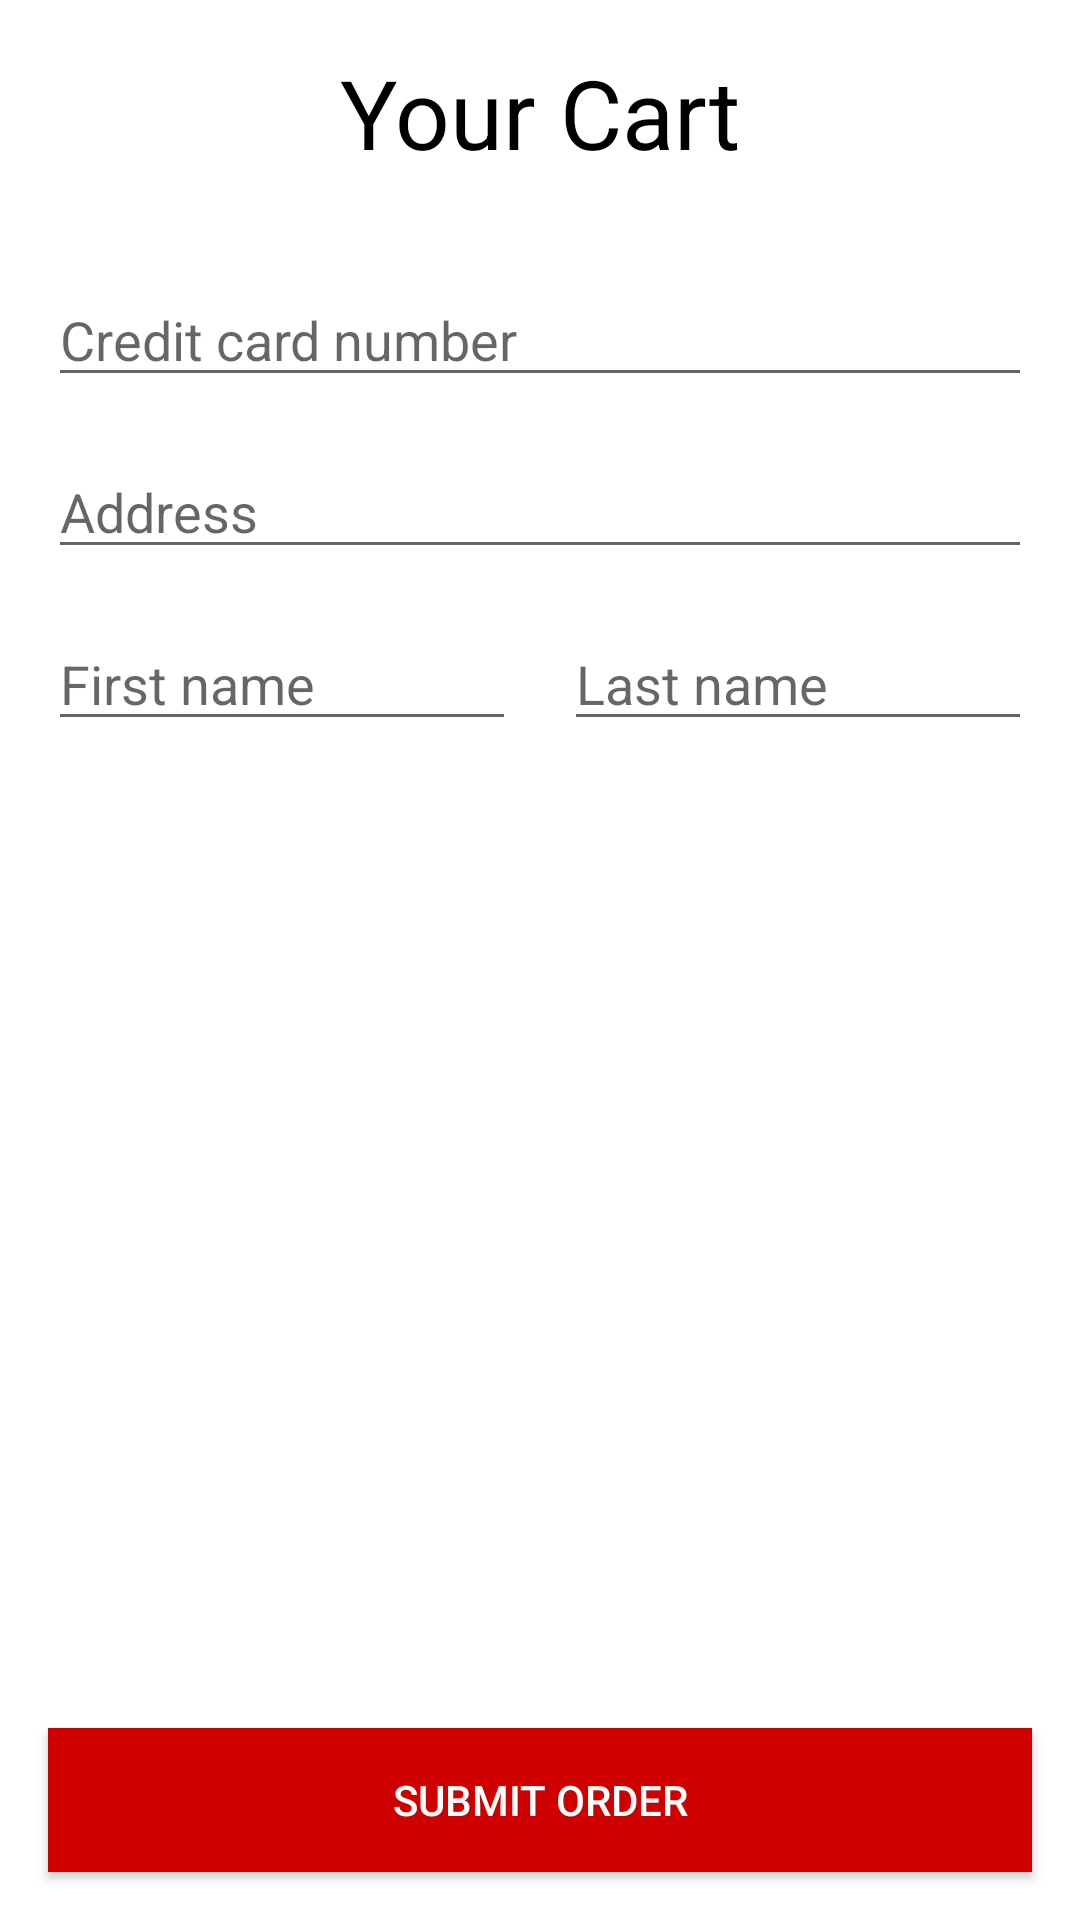

Layout XML and referenced resources for this Android screen:
<!-- AndroidManifest.xml: application theme Theme.MyApplication -->
<!-- res/layout/fragment_cart.xml -->
<?xml version="1.0" encoding="utf-8"?>
<androidx.constraintlayout.widget.ConstraintLayout xmlns:android="http://schemas.android.com/apk/res/android"
    xmlns:tools="http://schemas.android.com/tools"
    android:layout_width="match_parent"
    android:layout_height="match_parent"
    xmlns:app="http://schemas.android.com/apk/res-auto"
    tools:context=".Fragments.cartFragment">

    <TextView
        android:id="@+id/textView2"
        android:layout_width="wrap_content"
        android:layout_height="wrap_content"
        android:padding="16dp"
        android:text="Your Cart"
        android:textColor="#000"
        android:textSize="32sp"
        app:layout_constraintEnd_toEndOf="parent"
        app:layout_constraintLeft_toLeftOf="parent"
        app:layout_constraintStart_toStartOf="parent"
        app:layout_constraintTop_toTopOf="parent" />

    <androidx.recyclerview.widget.RecyclerView
        android:id="@+id/productsRecyclerView"
        android:layout_width="0dp"
        android:layout_height="wrap_content"
        app:layout_constraintEnd_toEndOf="parent"
        app:layout_constraintStart_toStartOf="parent"
        app:layout_constraintTop_toBottomOf="@+id/textView2" />

    <EditText
        android:id="@+id/paymentNumber"
        android:layout_width="0dp"
        android:layout_height="wrap_content"
        android:layout_margin="16dp"
        android:hint="Credit card number"
        app:layout_constraintLeft_toLeftOf="parent"
        app:layout_constraintRight_toRightOf="parent"
        app:layout_constraintTop_toBottomOf="@id/productsRecyclerView" />

    <EditText
        android:id="@+id/paymentAddress"
        android:layout_width="0dp"
        android:layout_height="wrap_content"
        android:layout_margin="16dp"
        android:hint="Address"
        app:layout_constraintLeft_toLeftOf="parent"
        app:layout_constraintRight_toRightOf="parent"
        app:layout_constraintTop_toBottomOf="@id/paymentNumber" />

    <EditText
        android:id="@+id/firstName"
        android:layout_width="0dp"
        android:layout_height="wrap_content"
        android:layout_marginStart="16dp"
        android:layout_marginTop="16dp"
        android:layout_marginEnd="8dp"
        android:hint="First name"
        app:layout_constraintEnd_toStartOf="@+id/lastName"
        app:layout_constraintHorizontal_bias="0.5"
        app:layout_constraintStart_toStartOf="parent"
        app:layout_constraintTop_toBottomOf="@id/paymentAddress" />

    <EditText
        android:id="@+id/lastName"
        android:layout_width="0dp"
        android:layout_height="wrap_content"
        android:layout_marginStart="8dp"
        android:layout_marginTop="16dp"
        android:layout_marginEnd="16dp"
        android:hint="Last name"
        app:layout_constraintEnd_toEndOf="parent"
        app:layout_constraintHorizontal_bias="0.5"
        app:layout_constraintStart_toEndOf="@+id/firstName"
        app:layout_constraintTop_toBottomOf="@id/paymentAddress" />

    <Button
        android:layout_width="0dp"
        android:layout_height="wrap_content"
        android:layout_margin="16dp"
        android:background="#CE0000"
        android:text="Submit Order"
        android:textColor="#FFF"
        app:layout_constraintBottom_toBottomOf="parent"
        app:layout_constraintLeft_toLeftOf="parent"
        app:layout_constraintRight_toRightOf="parent" />

</androidx.constraintlayout.widget.ConstraintLayout>
<!-- resources referenced by this layout -->
<resources>
  <style name="Theme.MyApplication" parent="Theme.MaterialComponents.DayNight.DarkActionBar">
          
          <item name="colorPrimary">@color/purple_500</item>
          <item name="colorPrimaryVariant">@color/purple_700</item>
          <item name="colorOnPrimary">@color/white</item>
          
          <item name="colorSecondary">@color/teal_200</item>
          <item name="colorSecondaryVariant">@color/teal_700</item>
          <item name="colorOnSecondary">@color/black</item>
          
          <item name="android:statusBarColor">?attr/colorPrimaryVariant</item>
          
      </style>
  <color name="purple_500">#FF6200EE</color>
  <color name="purple_700">#FF3700B3</color>
  <color name="white">#FFFFFFFF</color>
  <color name="teal_200">#FF03DAC5</color>
  <color name="teal_700">#FF018786</color>
  <color name="black">#FF000000</color>
</resources>
